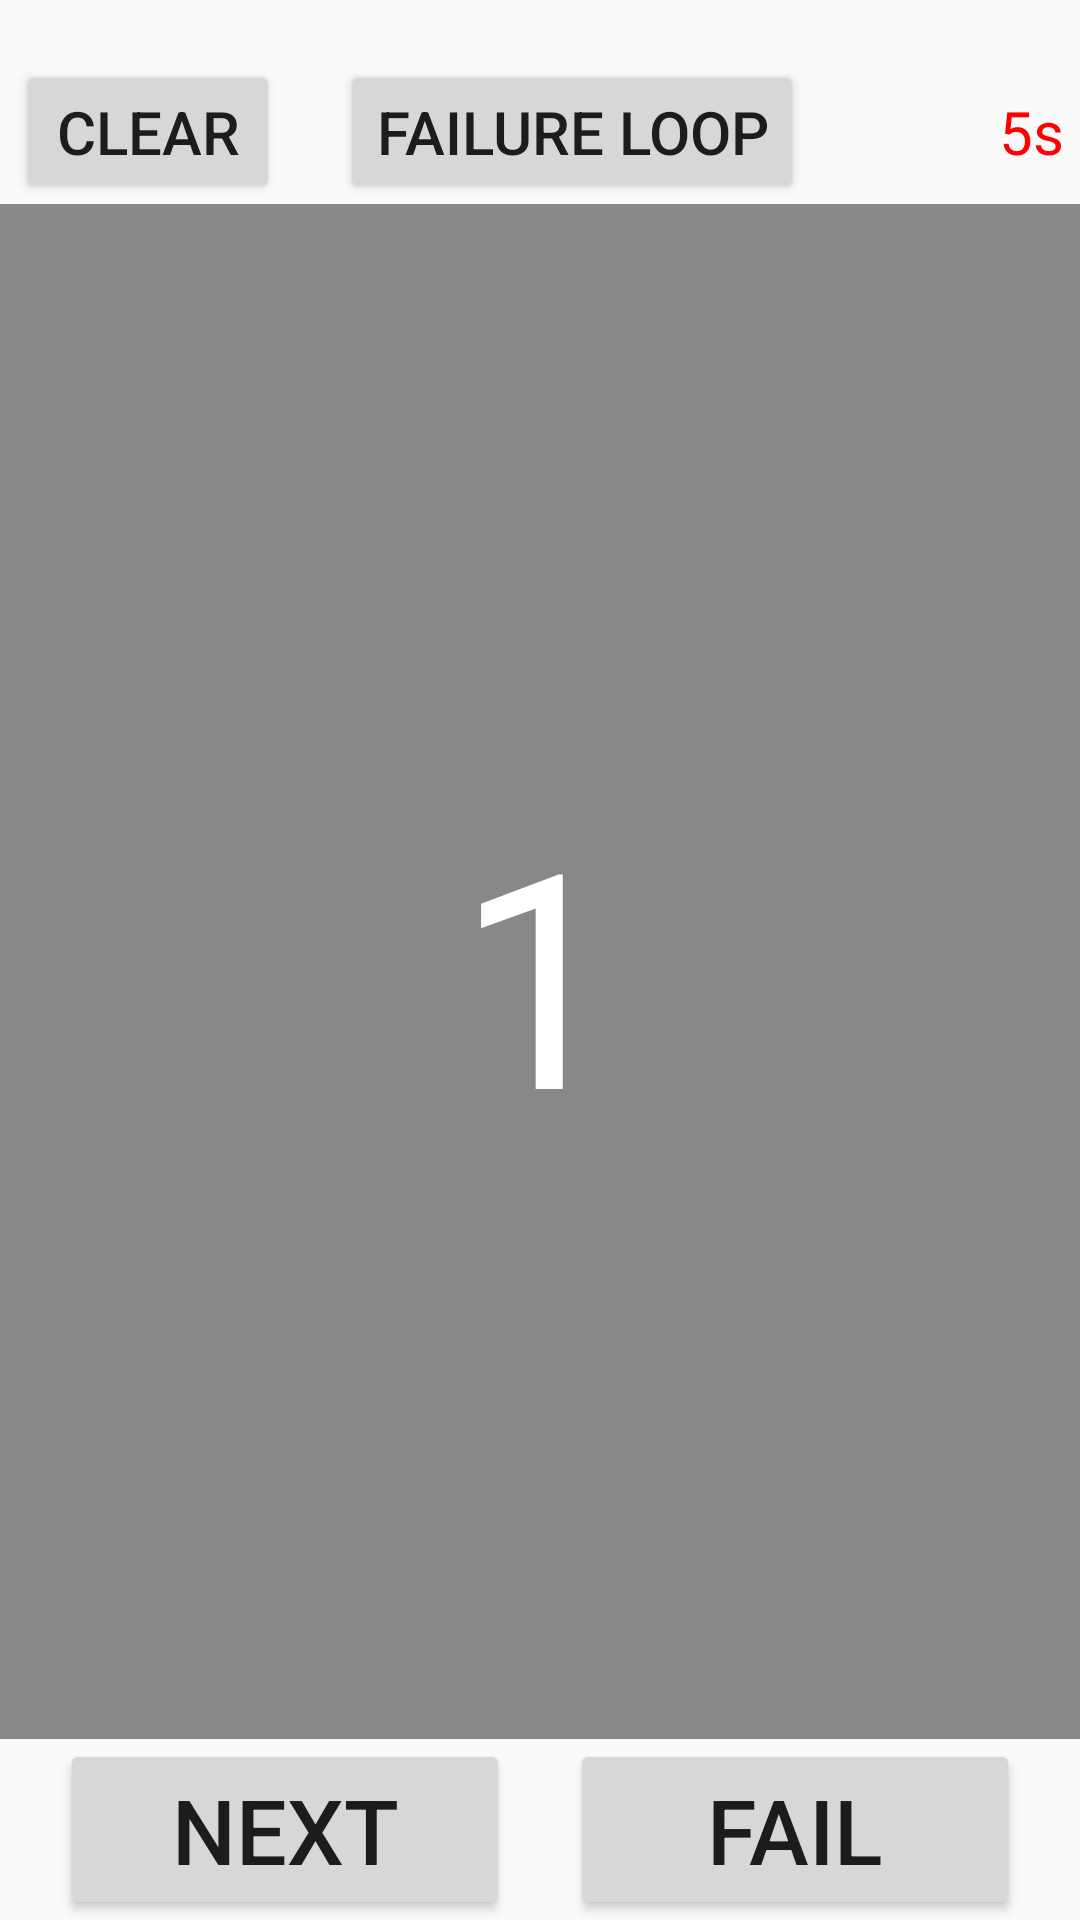

Here is an Android app screen rendered from its layout file. Give the layout XML and the strings, colors and styles it references.
<!-- AndroidManifest.xml: application theme AppTheme -->
<!-- res/layout/fragment_front.xml -->
<?xml version="1.0" encoding="utf-8"?>
<RelativeLayout xmlns:android="http://schemas.android.com/apk/res/android"
    android:layout_width="match_parent" android:layout_height="match_parent"
    android:orientation="vertical"
    >
    <LinearLayout
        android:id="@+id/ll_headcontroll"
        android:layout_width="match_parent"
        android:layout_height="wrap_content"
        android:layout_marginTop="20dp"
        android:layout_alignParentTop="true"
        android:gravity="center"
        android:orientation="horizontal">
        <Button
            android:id="@+id/btn_clearfailures"
            android:layout_width="wrap_content"
            android:layout_height="wrap_content"
            android:textSize="20sp"
            android:text="clear"/>
        <Button
            android:id="@+id/btn_failureloop"
            android:layout_width="wrap_content"
            android:layout_height="wrap_content"
            android:layout_marginLeft="20dp"
            android:textSize="20sp"
            android:text="Failure Loop"/>
        <TextView
            android:id="@+id/tv_counttime"
            android:layout_width="wrap_content"
            android:layout_height="match_parent"
            android:layout_marginLeft="65dp"
            android:gravity="center"
            android:textColor="@color/red"
            android:textSize="20sp"
            android:text="5s"/>
        </LinearLayout>

    <TextView
        android:id="@+id/tv_front"
        android:layout_below="@+id/ll_headcontroll"
        android:layout_above="@+id/ll_controll"
        android:layout_width="match_parent"
        android:layout_height="match_parent"
        android:background="@color/piles"
        android:gravity="center"
        android:textColor="@color/white"
        android:textSize="100sp"
        android:text="1"/>
    <LinearLayout
        android:id="@+id/ll_controll"
        android:layout_width="match_parent"
        android:layout_height="wrap_content"
        android:layout_alignParentBottom="true"
        android:gravity="center"
        android:orientation="horizontal">
    <Button
        android:id="@+id/tv_next"
        android:layout_width="150dp"
        android:layout_height="wrap_content"
        android:gravity="center"
        android:textSize="30sp"
        android:text="next"
        />
    <Button
        android:id="@+id/tv_fail"
        android:layout_width="150dp"
        android:layout_height="wrap_content"
        android:layout_marginLeft="20dp"
        android:textSize="30sp"
        android:text="fail"/>
    </LinearLayout>
</RelativeLayout>
<!-- resources referenced by this layout -->
<resources>
  <color name="piles">#888888</color>
  <color name="red">#ff0000</color>
  <color name="white">#ffffff</color>
  <style name="AppTheme" parent="AppBaseTheme">
          
      </style>
  <style name="AppBaseTheme" parent="Theme.AppCompat.Light">
          
      </style>
</resources>
